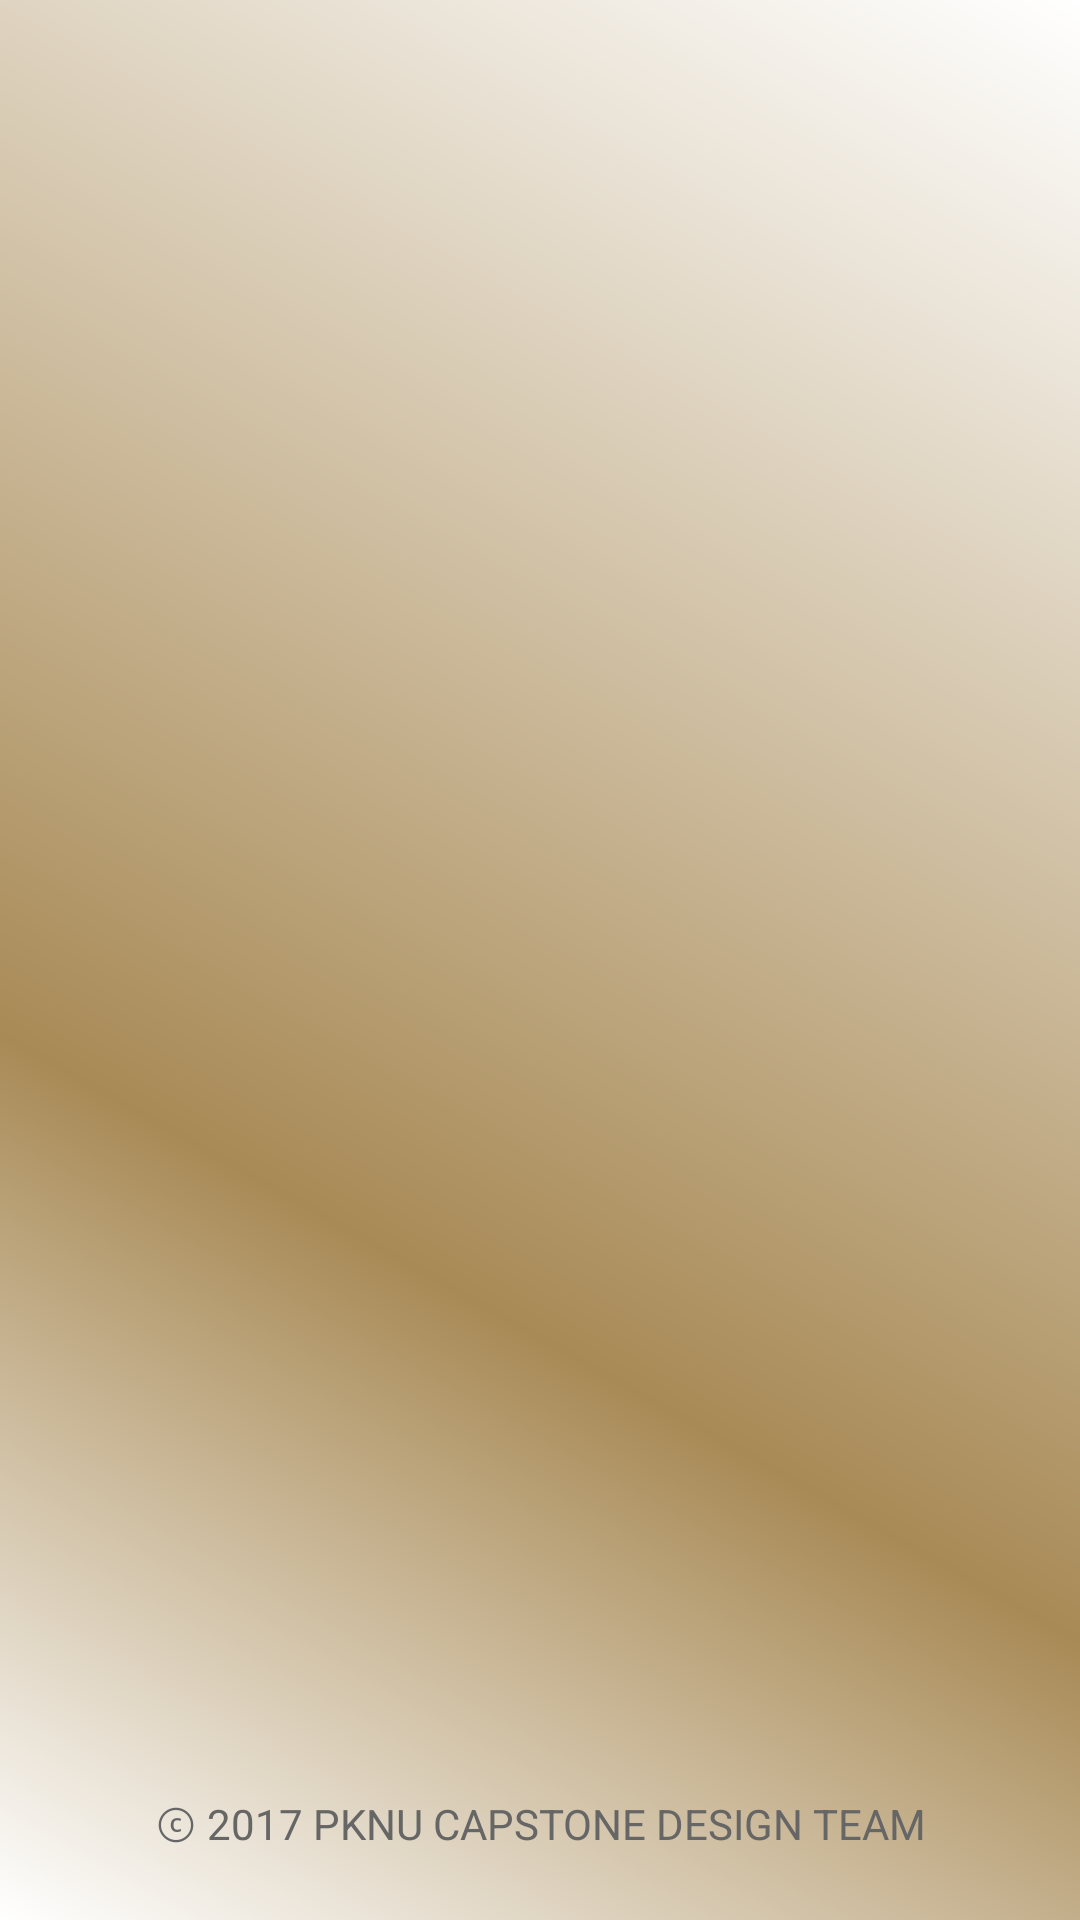

Layout XML and referenced resources for this Android screen:
<!-- AndroidManifest.xml: activity theme SplashTheme -->
<!-- res/layout/activity_splash.xml -->
<?xml version="1.0" encoding="utf-8"?>
<LinearLayout xmlns:android="http://schemas.android.com/apk/res/android"
    xmlns:app="http://schemas.android.com/apk/res-auto"
    xmlns:tools="http://schemas.android.com/tools"
    android:layout_width="match_parent"
    android:layout_height="match_parent"
    android:orientation="vertical"
    android:background="@drawable/splashbackground"
    tools:context="com.example.lky575.parkingmanager.SplashActivity">

    <ImageView
        android:id="@+id/imageView3"
        android:layout_width="match_parent"
        android:layout_height="0dp"
        android:layout_weight="9"
        app:srcCompat="@drawable/splashlogo" />

    <TextView
        android:id="@+id/copyright"
        android:layout_weight="1"
        android:layout_width="match_parent"
        android:layout_height="0dp"
        android:textAlignment="center"
        android:gravity="center_vertical"
        android:textColor="#666666"
        android:text="@string/_2017_pknu_capstone_design_team"/>


</LinearLayout>
<!-- resources referenced by this layout -->
<resources>
  <!-- drawable splashbackground (drawable) -->
  <?xml version="1.0" encoding="utf-8"?>
  <layer-list xmlns:android="http://schemas.android.com/apk/res/android">
      <item>
          <shape android:shape="rectangle">
              <corners
                  android:radius="0dp"
                  />
              <gradient
                  android:angle="45"
                  android:centerX="35%"
                  android:centerColor="#A88A56"
                  android:startColor="#FFFFFF"
                  android:endColor="#FFFFFF"
                  android:type="linear" />
          </shape>
      </item>
  </layer-list>
  <!-- drawable splashlogo: png bitmap (drawable, 61757 bytes) -->
  <string name="_2017_pknu_capstone_design_team">ⓒ 2017 PKNU CAPSTONE DESIGN TEAM</string>
  <style name="SplashTheme" parent="Theme.AppCompat.NoActionBar" />
</resources>
